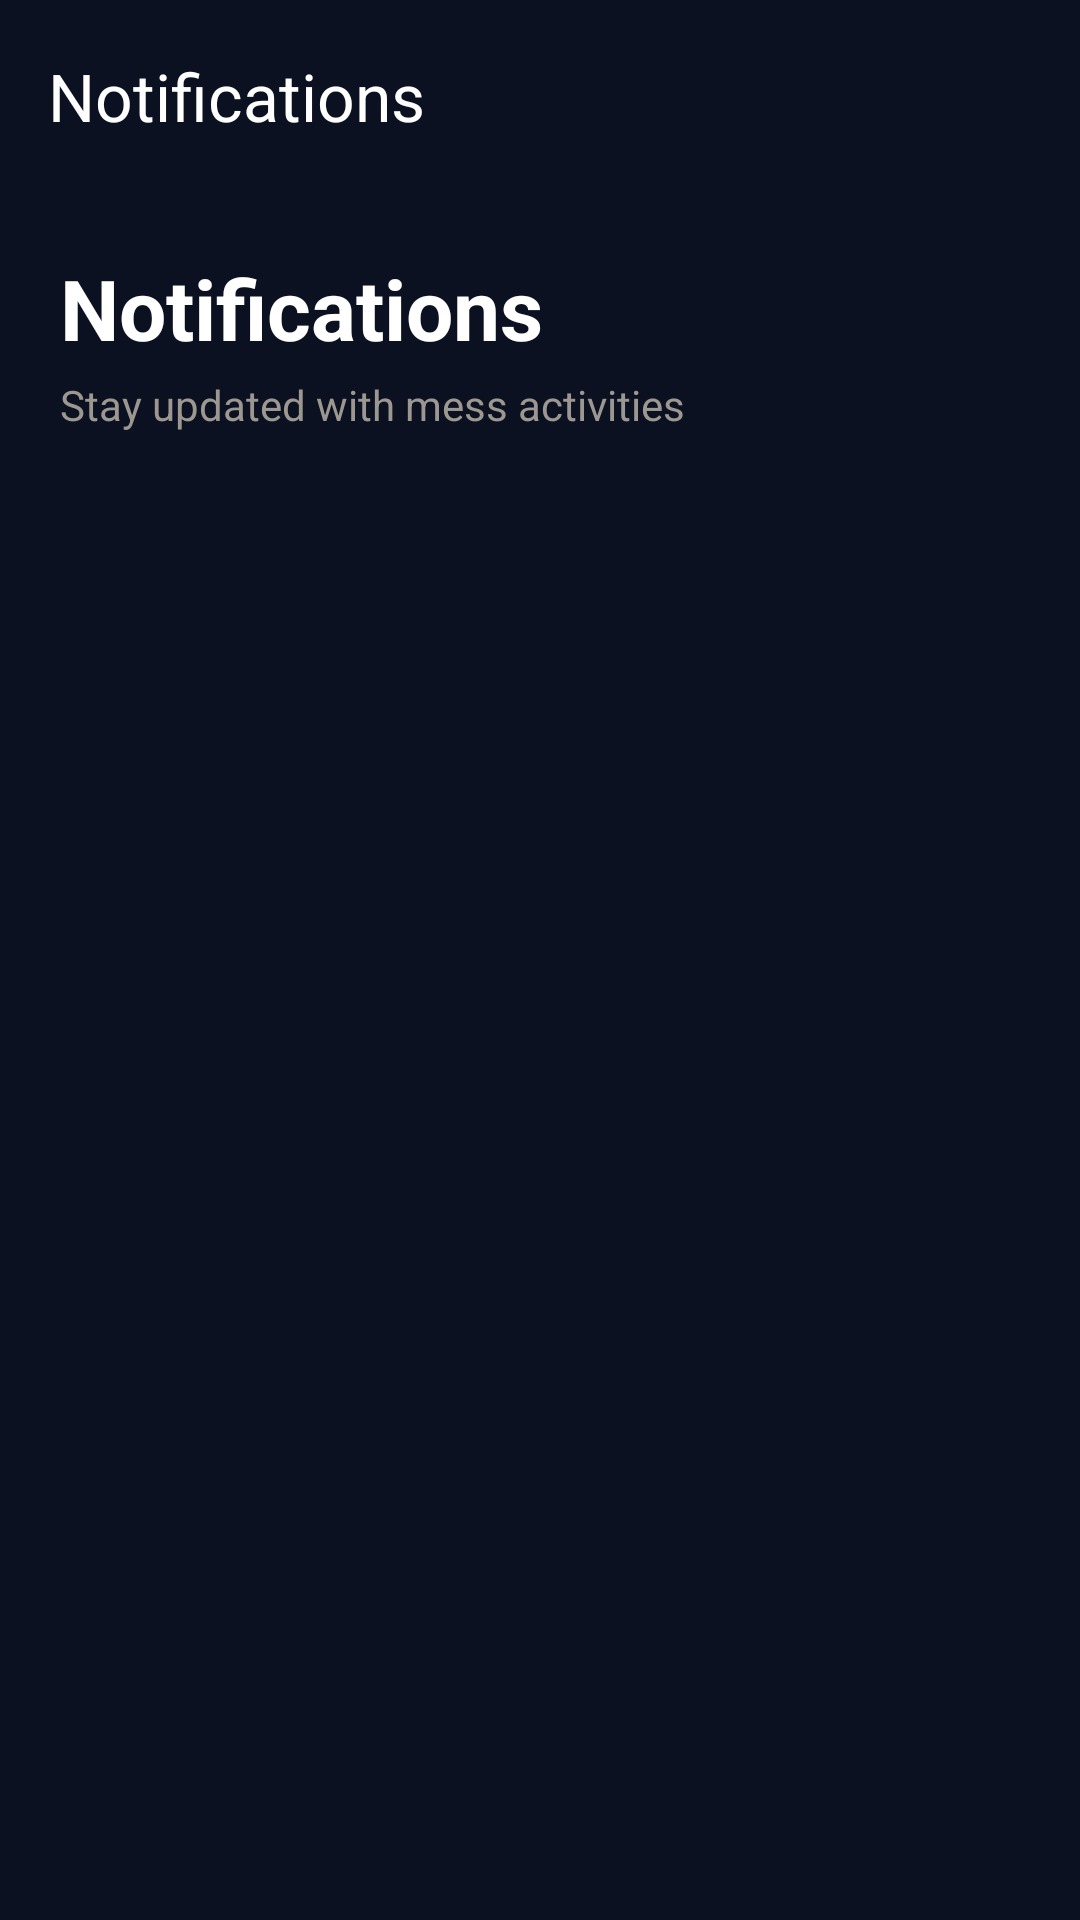

Layout XML and referenced resources for this Android screen:
<!-- AndroidManifest.xml: application theme Theme.MessWise.Dark -->
<!-- res/layout/activity_notifications.xml -->
<?xml version="1.0" encoding="utf-8"?>
<androidx.coordinatorlayout.widget.CoordinatorLayout xmlns:android="http://schemas.android.com/apk/res/android"
    xmlns:app="http://schemas.android.com/apk/res-auto"
    xmlns:tools="http://schemas.android.com/tools"
    android:id="@+id/main"
    android:layout_width="match_parent"
    android:layout_height="match_parent"
    android:background="@color/mw_bg">

    <com.google.android.material.appbar.AppBarLayout
        android:layout_width="match_parent"
        android:layout_height="wrap_content"
        android:background="@android:color/transparent"
        app:elevation="0dp">

        <androidx.appcompat.widget.Toolbar
            android:id="@+id/toolbar"
            android:layout_width="match_parent"
            android:layout_height="?attr/actionBarSize"
            app:navigationIcon="@drawable/ic_arrow_back"
            app:title="Notifications"
            app:titleTextColor="@color/white" />
    </com.google.android.material.appbar.AppBarLayout>

    <androidx.core.widget.NestedScrollView
        android:layout_width="match_parent"
        android:layout_height="match_parent"
        app:layout_behavior="@string/appbar_scrolling_view_behavior">

        <LinearLayout
            android:layout_width="match_parent"
            android:layout_height="wrap_content"
            android:orientation="vertical"
            android:padding="20dp">

            <TextView
                android:layout_width="wrap_content"
                android:layout_height="wrap_content"
                android:text="Notifications"
                android:textColor="@color/white"
                android:textSize="28sp"
                android:textStyle="bold" />

            <TextView
                android:layout_width="wrap_content"
                android:layout_height="wrap_content"
                android:layout_marginTop="4dp"
                android:text="Stay updated with mess activities"
                android:textColor="@color/dark_text_muted"
                android:textSize="14sp" />

            <androidx.recyclerview.widget.RecyclerView
                android:id="@+id/rvNotifications"
                android:layout_width="match_parent"
                android:layout_height="wrap_content"
                android:layout_marginTop="24dp"
                android:clipToPadding="false"
                android:paddingBottom="20dp"
                tools:listitem="@layout/item_notification_card" />

            <LinearLayout
                android:id="@+id/emptyState"
                android:layout_width="match_parent"
                android:layout_height="wrap_content"
                android:layout_marginTop="100dp"
                android:gravity="center"
                android:orientation="vertical"
                android:visibility="gone">

                <ImageView
                    android:layout_width="120dp"
                    android:layout_height="120dp"
                    android:alpha="0.2"
                    android:src="@drawable/ic_notifications"
                    app:tint="@color/white" />

                <TextView
                    android:layout_width="wrap_content"
                    android:layout_height="wrap_content"
                    android:layout_marginTop="24dp"
                    android:text="No new notifications"
                    android:textColor="@color/dark_text_muted"
                    android:textSize="16sp" />
            </LinearLayout>

        </LinearLayout>
    </androidx.core.widget.NestedScrollView>

</androidx.coordinatorlayout.widget.CoordinatorLayout>
<!-- res/layout/item_notification_card.xml (included above) -->
<?xml version="1.0" encoding="utf-8"?>
<com.google.android.material.card.MaterialCardView xmlns:android="http://schemas.android.com/apk/res/android"
    xmlns:app="http://schemas.android.com/apk/res-auto"
    android:layout_width="match_parent"
    android:layout_height="wrap_content"
    android:layout_marginBottom="12dp"
    app:cardBackgroundColor="@color/color_surface"
    app:cardCornerRadius="24dp"
    app:strokeWidth="1dp"
    app:strokeColor="@color/color_border">

    <LinearLayout
        android:layout_width="match_parent"
        android:layout_height="wrap_content"
        android:orientation="horizontal"
        android:padding="16dp">

        <com.google.android.material.imageview.ShapeableImageView
            android:id="@+id/ivIcon"
            android:layout_width="48dp"
            android:layout_height="48dp"
            android:background="#1E2A2E"
            android:padding="12dp"
            android:src="@drawable/ic_notifications"
            app:shapeAppearanceOverlay="@style/CircleImage"
            app:tint="@color/teal_accent" />

        <LinearLayout
            android:layout_width="0dp"
            android:layout_height="wrap_content"
            android:layout_weight="1"
            android:layout_marginStart="16dp"
            android:orientation="vertical">

            <LinearLayout
                android:layout_width="match_parent"
                android:layout_height="wrap_content"
                android:orientation="horizontal">

                <TextView
                    android:id="@+id/tvTitle"
                    android:layout_width="0dp"
                    android:layout_height="wrap_content"
                    android:layout_weight="1"
                    android:text="Notification Title"
                    android:textColor="@color/white"
                    android:textSize="16sp"
                    android:textStyle="bold" />

                <TextView
                    android:id="@+id/tvTime"
                    android:layout_width="wrap_content"
                    android:layout_height="wrap_content"
                    android:text="2h ago"
                    android:textColor="@color/dark_text_muted"
                    android:textSize="11sp" />
            </LinearLayout>

            <TextView
                android:id="@+id/tvMessage"
                android:layout_width="match_parent"
                android:layout_height="wrap_content"
                android:layout_marginTop="4dp"
                android:text="This is a sample message for the notification card."
                android:textColor="@color/dark_text_muted"
                android:textSize="13sp"
                android:maxLines="2"
                android:ellipsize="end" />

        </LinearLayout>

    </LinearLayout>

</com.google.android.material.card.MaterialCardView>
<!-- resources referenced by this layout -->
<resources>
  <color name="color_border">#1F2637</color>
  <color name="color_surface">#161B27</color>
  <color name="dark_text_muted">#9C9790</color>
  <color name="mw_bg">#0B1120</color>
  <color name="teal_accent">#00BFA5</color>
  <color name="white">#FFFFFFFF</color>
  <!-- drawable ic_notifications (drawable) -->
  <vector xmlns:android="http://schemas.android.com/apk/res/android"
      android:width="24dp"
      android:height="24dp"
      android:viewportWidth="24"
      android:viewportHeight="24">
      <path
          android:fillColor="#FF000000"
          android:pathData="M12,22c1.1,0 2,-0.9 2,-2h-4c0,1.1 0.89,2 2,2zm6,-6v-5c0,-3.07 -1.64,-5.64 -4.5,-6.32V4c0,-0.83 -0.67,-1.5 -1.5,-1.5s-1.5,0.67 -1.5,1.5v0.68C7.63,5.36 6,7.92 6,11v5l-2,2v1h16v-1l-2,-2z" />
  </vector>
  <style name="CircleImage">
          <item name="cornerSize">50%</item>
          <item name="strokeColor">#ffffff</item>
          <item name="strokeWidth">0.5dp</item>
      </style>
  <style name="Theme.MessWise.Dark" parent="Base.Theme.MessWise.Dark" />
  <style name="Base.Theme.MessWise.Dark" parent="Theme.Material3.DayNight.NoActionBar">
          <item name="colorPrimary">@color/dark_primary</item>
          <item name="colorOnPrimary">@color/white</item>
          <item name="android:windowBackground">@color/bg_dark</item>
          <item name="android:colorBackground">@color/bg_dark</item>
          <item name="colorSurface">@color/dark_surface</item>
          <item name="colorOnSurface">@color/dark_text_primary</item>
          <item name="android:statusBarColor">@color/black</item>
          <item name="android:windowLightStatusBar">false</item>
          <item name="android:navigationBarColor">@color/bg_dark</item>
          <item name="android:textColorPrimary">@color/dark_text_primary</item>
          <item name="android:textColorSecondary">@color/dark_text_muted</item>
          <item name="android:textColorHint">@color/dark_text_hint</item>
          <item name="colorError">@color/dark_error</item>
          <item name="colorControlHighlight">#1A52A3B0</item>
          <item name="boxStrokeColor">@color/dark_primary</item>
      </style>
  <color name="dark_primary">#52A3B0</color>
  <color name="bg_dark">#0F1117</color>
  <color name="dark_surface">#161614</color>
  <color name="dark_text_primary">#EDEAE4</color>
  <color name="black">#FF000000</color>
  <color name="dark_text_hint">#6B6862</color>
  <color name="dark_error">#D55467</color>
</resources>
